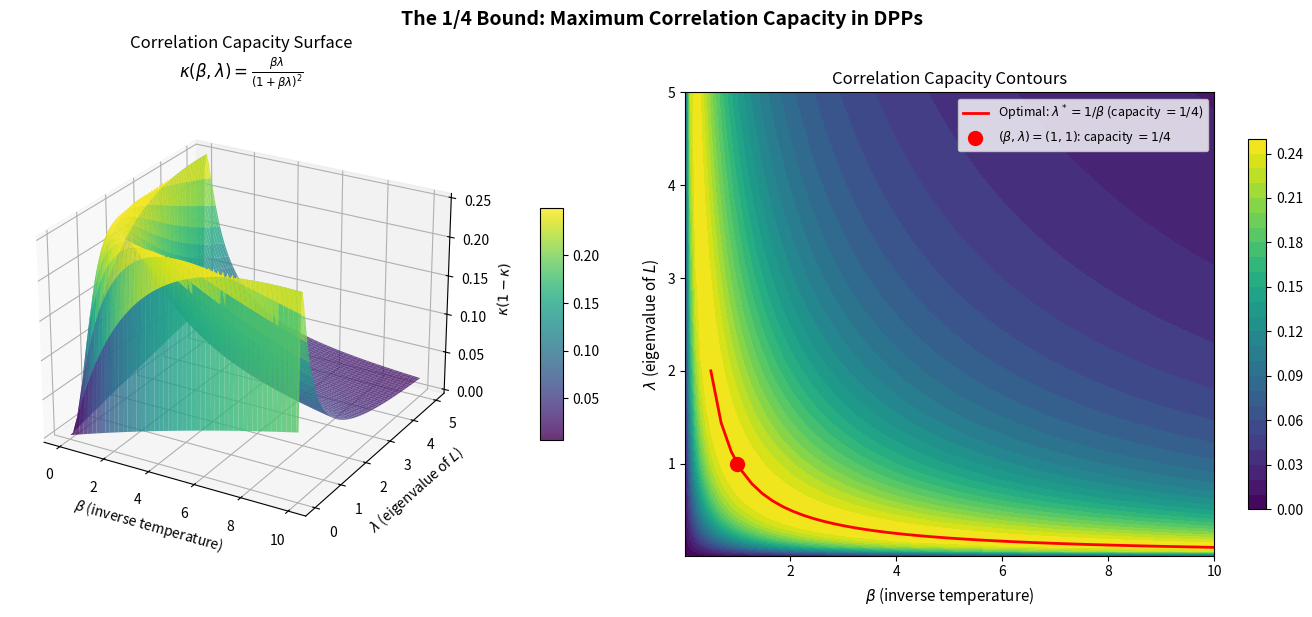

This chart was generated by the following Python code:
#!/usr/bin/env python3
"""
Visualization: Correlation Capacity Surface

Shows the correlation capacity K_ii(1-K_ii) as a function of two
key parameters: inverse temperature β and matrix eigenvalue λ.
The contraction theorem ensures the actual off-diagonal correlation
always lies below this surface.
"""
import numpy as np
import matplotlib.pyplot as plt
from mpl_toolkits.mplot3d import Axes3D

# Parameter ranges
betas = np.linspace(0.01, 10, 100)
lambdas = np.linspace(0.01, 5, 100)
B, LAM = np.meshgrid(betas, lambdas)

# Eigenvalue of K as function of β and λ: κ = βλ/(1+βλ)
kappa = B * LAM / (1 + B * LAM)

# Correlation capacity: κ(1-κ) = βλ/(1+βλ)²
capacity = kappa * (1 - kappa)

fig = plt.figure(figsize=(14, 6))

# 3D surface
ax1 = fig.add_subplot(121, projection='3d')
surf = ax1.plot_surface(B, LAM, capacity, cmap='viridis', alpha=0.8,
                        edgecolor='none')
ax1.set_xlabel(r'$\beta$ (inverse temperature)', fontsize=10)
ax1.set_ylabel(r'$\lambda$ (eigenvalue of $L$)', fontsize=10)
ax1.set_zlabel(r'$\kappa(1-\kappa)$', fontsize=10)
ax1.set_title('Correlation Capacity Surface\n'
              r'$\kappa(\beta, \lambda) = \frac{\beta\lambda}{(1+\beta\lambda)^2}$',
              fontsize=12)
ax1.view_init(elev=25, azim=-60)
fig.colorbar(surf, ax=ax1, shrink=0.5, aspect=10, pad=0.1)

# Contour plot
ax2 = fig.add_subplot(122)
levels = np.linspace(0, 0.25, 26)
contour = ax2.contourf(B, LAM, capacity, levels=levels, cmap='viridis')
ax2.contour(B, LAM, capacity, levels=[0.25], colors='red', linewidths=2,
            linestyles='--')

# Mark the maximum
# Maximum of βλ/(1+βλ)² over λ for fixed β: at λ = 1/β, giving 1/4
opt_betas = np.linspace(0.5, 10, 50)
opt_lambdas = 1.0 / opt_betas
ax2.plot(opt_betas, opt_lambdas, 'r-', linewidth=2,
         label=r'Optimal: $\lambda^* = 1/\beta$ (capacity $= 1/4$)')
ax2.scatter([1.0], [1.0], c='red', s=100, zorder=5,
            label=r'$(\beta, \lambda) = (1, 1)$: capacity $= 1/4$')

ax2.set_xlabel(r'$\beta$ (inverse temperature)', fontsize=11)
ax2.set_ylabel(r'$\lambda$ (eigenvalue of $L$)', fontsize=11)
ax2.set_title('Correlation Capacity Contours', fontsize=12)
ax2.legend(fontsize=9, loc='upper right')
fig.colorbar(contour, ax=ax2, shrink=0.8)

fig.suptitle('The 1/4 Bound: Maximum Correlation Capacity in DPPs',
             fontsize=14, fontweight='bold', y=1.02)
plt.tight_layout()
plt.savefig('correlation_capacity.png', dpi=150, bbox_inches='tight')
plt.close()
